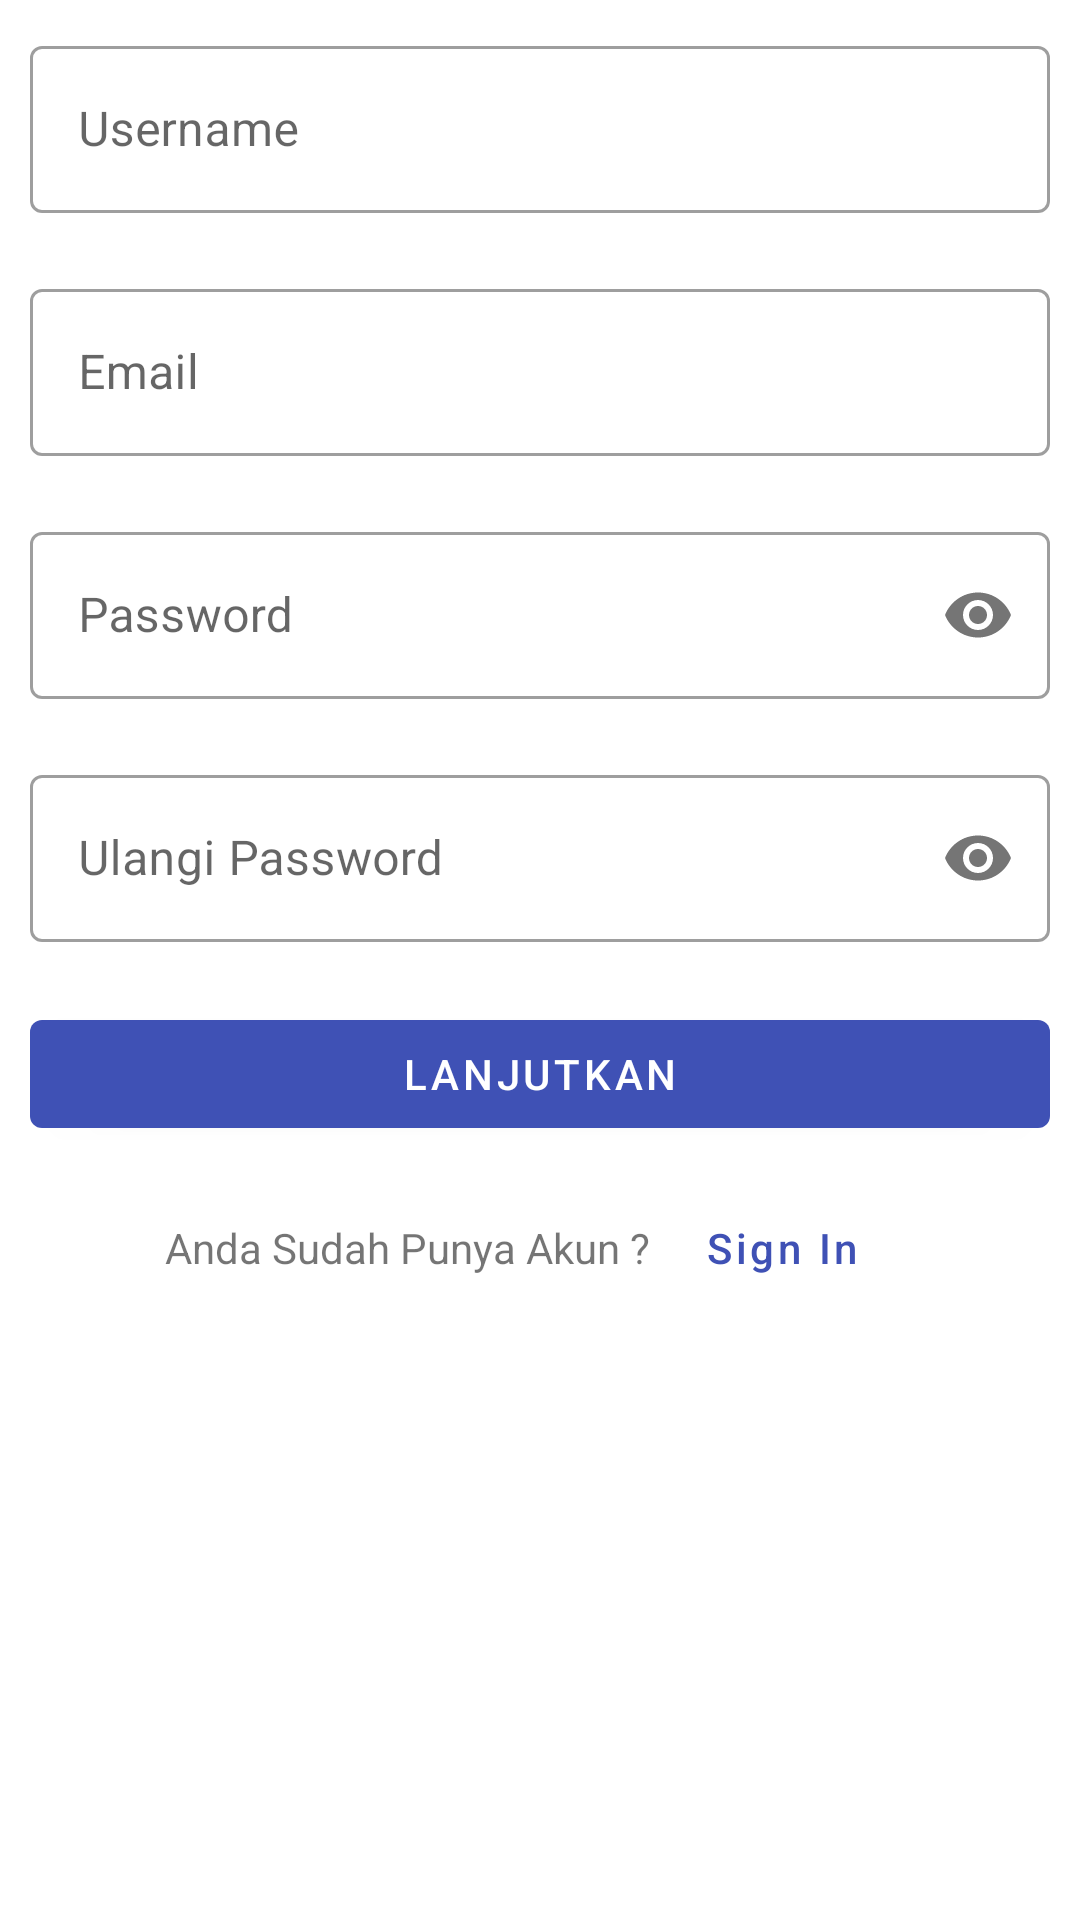

Layout XML and referenced resources for this Android screen:
<!-- AndroidManifest.xml: application theme AppTheme -->
<!-- res/layout/fragment_signup_1.xml -->
<?xml version="1.0" encoding="utf-8"?>
<LinearLayout xmlns:android="http://schemas.android.com/apk/res/android"
    android:layout_width="match_parent"
    android:layout_height="wrap_content"
    xmlns:app="http://schemas.android.com/apk/res-auto"
    android:orientation="vertical">

    <com.google.android.material.textfield.TextInputLayout
        style="@style/Widget.MaterialComponents.TextInputLayout.OutlinedBox"
        android:layout_width="match_parent"
        android:layout_height="wrap_content"
        android:layout_margin="10dp"
        android:hint="@string/daftar_username">

        <com.google.android.material.textfield.TextInputEditText
            android:id="@+id/daftar_username"
            android:layout_width="match_parent"
            android:layout_height="wrap_content"
            android:inputType="text" />

    </com.google.android.material.textfield.TextInputLayout>

    <com.google.android.material.textfield.TextInputLayout
        style="@style/Widget.MaterialComponents.TextInputLayout.OutlinedBox"
        android:layout_width="match_parent"
        android:layout_height="wrap_content"
        android:layout_margin="10dp"
        android:hint="@string/daftar_email">

        <com.google.android.material.textfield.TextInputEditText
            android:id="@+id/daftar_email"
            android:layout_width="match_parent"
            android:layout_height="wrap_content"
            android:inputType="textEmailAddress" />

    </com.google.android.material.textfield.TextInputLayout>

    <com.google.android.material.textfield.TextInputLayout
        style="@style/Widget.MaterialComponents.TextInputLayout.OutlinedBox"
        app:passwordToggleDrawable="@drawable/visibility"
        app:passwordToggleEnabled="true"
        android:layout_width="match_parent"
        android:layout_height="wrap_content"
        android:layout_margin="10dp"
        android:hint="@string/daftar_password">

        <com.google.android.material.textfield.TextInputEditText
            android:id="@+id/daftar_password"
            android:layout_width="match_parent"
            android:layout_height="wrap_content"
            android:inputType="textPassword" />

    </com.google.android.material.textfield.TextInputLayout>

    <com.google.android.material.textfield.TextInputLayout
        style="@style/Widget.MaterialComponents.TextInputLayout.OutlinedBox"
        app:passwordToggleDrawable="@drawable/visibility"
        app:passwordToggleEnabled="true"
        android:layout_width="match_parent"
        android:layout_height="wrap_content"
        android:layout_margin="10dp"
        android:hint="@string/daftar_password_ulangi">

        <com.google.android.material.textfield.TextInputEditText
            android:id="@+id/daftar_password_ulangi"
            android:layout_width="match_parent"
            android:layout_height="wrap_content"
            android:inputType="textPassword" />

    </com.google.android.material.textfield.TextInputLayout>

    <Button
        android:id="@+id/button_daftar"
        android:layout_width="match_parent"
        android:layout_height="wrap_content"
        android:layout_margin="10dp"
        android:text="@string/daftar_proses_lanjut" />

    <LinearLayout
        android:layout_width="wrap_content"
        android:layout_height="wrap_content"
        android:layout_gravity="center"
        android:layout_marginBottom="20dp"
        android:orientation="horizontal">

        <TextView
            android:layout_width="match_parent"
            android:layout_height="wrap_content"
            android:text="@string/tanya_akun_signup" />

        <Button
            android:id="@+id/pindah_signin"
            style="@style/Widget.MaterialComponents.Button.TextButton"
            android:layout_width="wrap_content"
            android:layout_height="wrap_content"
            android:text="@string/pindah_signin"
            android:textAllCaps="false" />
    </LinearLayout>
</LinearLayout>
<!-- resources referenced by this layout -->
<resources>
  <string name="daftar_email">Email</string>
  <string name="daftar_password">Password</string>
  <string name="daftar_password_ulangi">Ulangi Password</string>
  <string name="daftar_proses_lanjut">Lanjutkan</string>
  <string name="daftar_username">Username</string>
  <string name="pindah_signin">Sign In</string>
  <string name="tanya_akun_signup">Anda Sudah Punya Akun ?</string>
  <style name="AppTheme" parent="@style/Theme.MaterialComponents.Light">
  
          
          <item name="colorPrimary">@color/colorPrimary</item>
          <item name="colorPrimaryDark">@color/colorPrimaryDark</item>
          
          <item name="colorAccent">@color/colorAccent</item>
          <item name="colorOnBackground">@color/colorBackground</item>
      </style>
  <color name="colorPrimary">#3F51B5</color>
  <color name="colorPrimaryDark">#303F9F</color>
  <color name="colorAccent">#1A237E</color>
  <color name="colorBackground">#efe8ff</color>
</resources>
